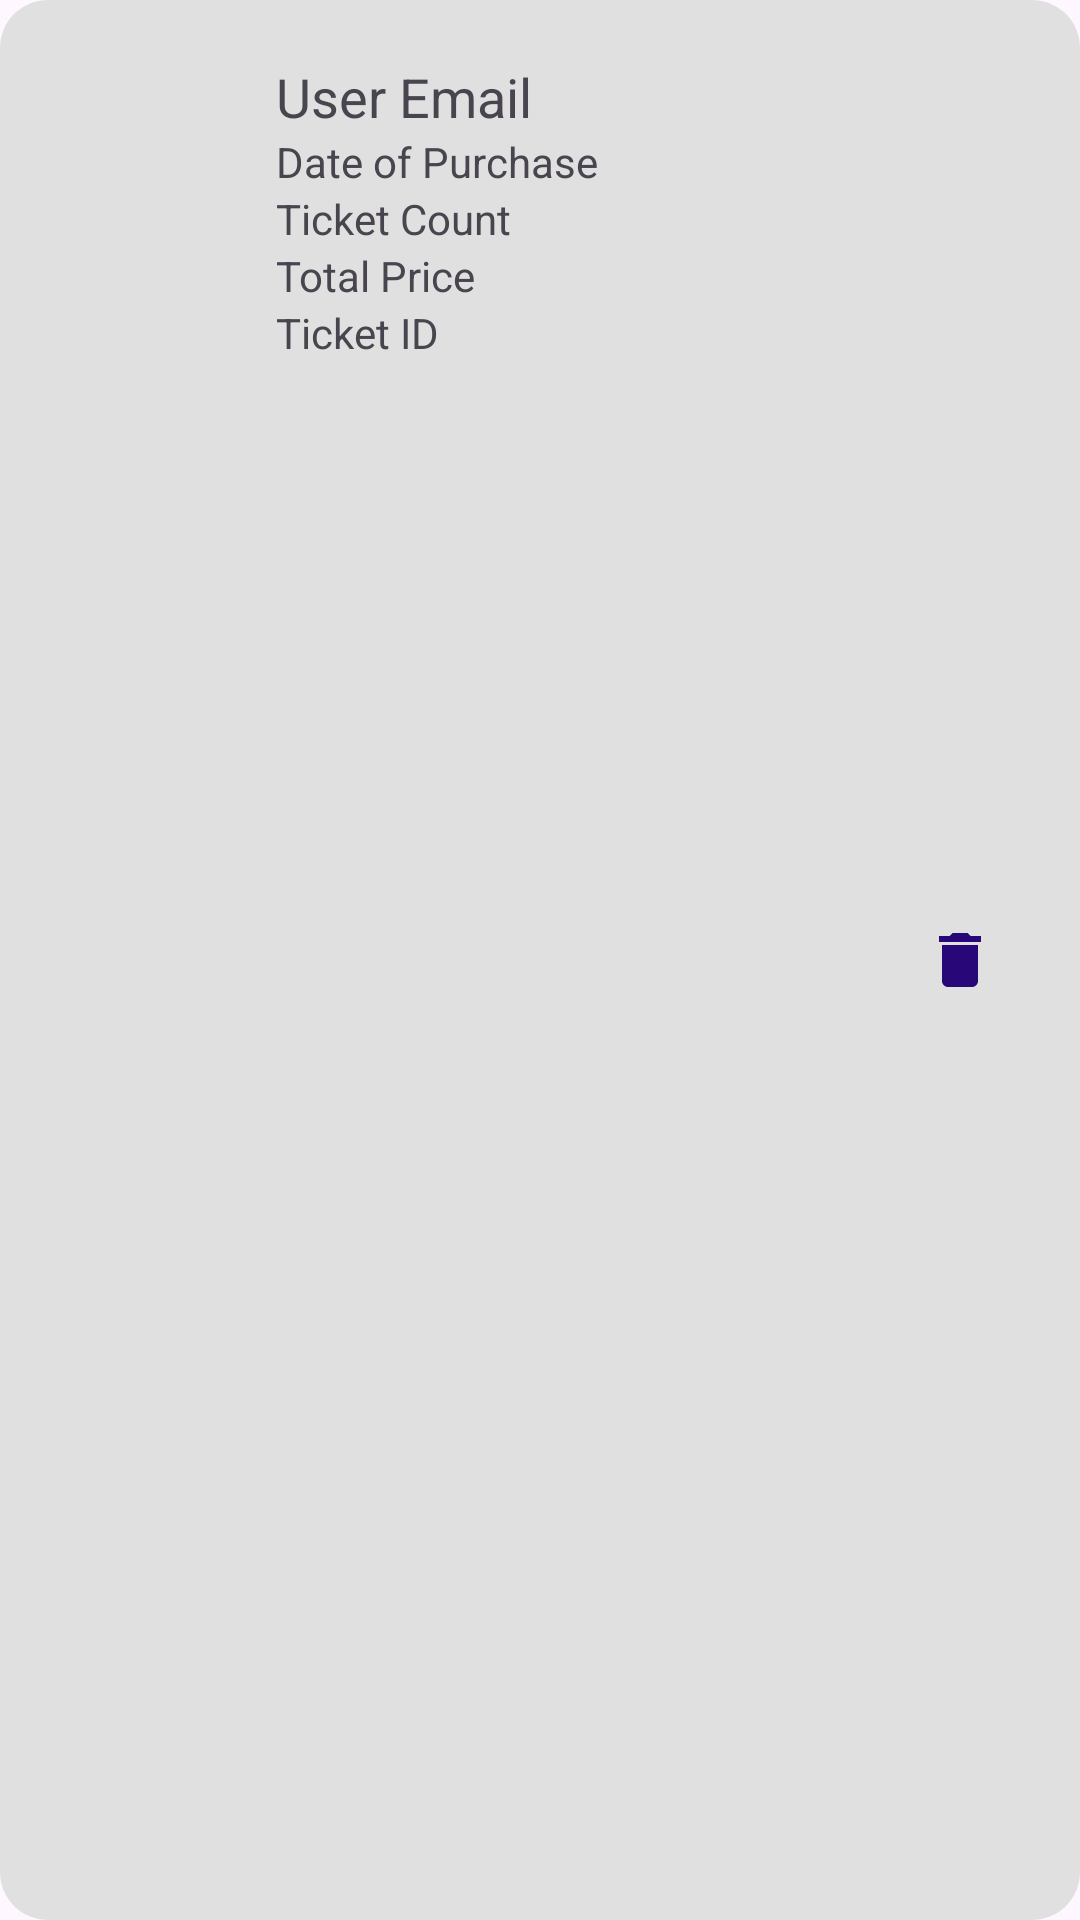

This screen was rendered from an Android layout file. Write that file and the resources it references.
<!-- AndroidManifest.xml: application theme Theme.Tripify -->
<!-- res/layout/recycleview_ticket_adapter.xml -->
<?xml version="1.0" encoding="utf-8"?>
<LinearLayout xmlns:android="http://schemas.android.com/apk/res/android"
    xmlns:app="http://schemas.android.com/apk/res-auto"
    android:layout_width="match_parent"
    android:layout_height="wrap_content"
    android:background="@drawable/rectangle_background"
    android:orientation="horizontal"
    android:padding="16dp"
    android:layout_margin="8dp">

    <ImageView
        android:id="@+id/imageView13"
        android:layout_width="60dp"
        android:layout_height="60dp"
        android:src="@drawable/stripe_ic_paymentsheet_pm_boleto"
        android:layout_gravity="center_vertical"
        android:contentDescription="@string/my_ticket"/>

    <LinearLayout
        android:layout_width="0dp"
        android:layout_height="wrap_content"
        android:layout_weight="1"
        android:orientation="vertical"
        android:paddingLeft="16dp"
        android:paddingTop="4dp"
        android:paddingBottom="4dp">

        <TextView
            android:id="@+id/userEmail"
            android:layout_width="match_parent"
            android:layout_height="wrap_content"
            android:text="User Email"
            android:textAppearance="@style/TextAppearance.AppCompat.Medium" />

        <TextView
            android:id="@+id/dateOfPurchase"
            android:layout_width="match_parent"
            android:layout_height="wrap_content"
            android:text="Date of Purchase"
            android:textAppearance="@style/TextAppearance.AppCompat.Small" />

        <TextView
            android:id="@+id/ticketCount"
            android:layout_width="match_parent"
            android:layout_height="wrap_content"
            android:text="Ticket Count"
            android:textAppearance="@style/TextAppearance.AppCompat.Small" />

        <TextView
            android:id="@+id/totalPrice"
            android:layout_width="match_parent"
            android:layout_height="wrap_content"
            android:text="Total Price"
            android:textAppearance="@style/TextAppearance.AppCompat.Small" />

        <TextView
            android:id="@+id/ticketId"
            android:layout_width="match_parent"
            android:layout_height="wrap_content"
            android:text="Ticket ID"
            android:textAppearance="@style/TextAppearance.AppCompat.Small" />

    </LinearLayout>

    <ImageButton
        android:id="@+id/imagebtndelete"
        android:layout_width="48dp"
        android:layout_height="48dp"
        android:src="@drawable/ic_delete"
        android:background="?attr/selectableItemBackgroundBorderless"
        android:contentDescription="@string/delete"
        android:layout_gravity="center_vertical"/>

</LinearLayout>
<!-- resources referenced by this layout -->
<resources>
  <!-- drawable ic_delete (drawable) -->
  <vector xmlns:android="http://schemas.android.com/apk/res/android" android:height="24dp" android:tint="#280879" android:viewportHeight="24" android:viewportWidth="24" android:width="24dp">
        
      <path android:fillColor="@android:color/white" android:pathData="M6,19c0,1.1 0.9,2 2,2h8c1.1,0 2,-0.9 2,-2V7H6v12zM19,4h-3.5l-1,-1h-5l-1,1H5v2h14V4z"/>
      
  </vector>
  <!-- drawable rectangle_background (drawable) -->
  <?xml version="1.0" encoding="utf-8"?>
  <shape xmlns:android="http://schemas.android.com/apk/res/android"
      android:shape="rectangle">
      
      <solid android:color="#E0E0E0" />
  
      
      <corners android:radius="16dp" />
  
      
      <padding
          android:left="10dp"
          android:top="10dp"
          android:right="10dp"
          android:bottom="10dp" />
  
      
  </shape>
  <string name="delete">delete</string>
  <string name="my_ticket">My Ticket</string>
  <style name="Theme.Tripify" parent="Base.Theme.Tripify" />
  <style name="Base.Theme.Tripify" parent="Theme.Material3.DayNight.NoActionBar">
          
          
      </style>
</resources>
